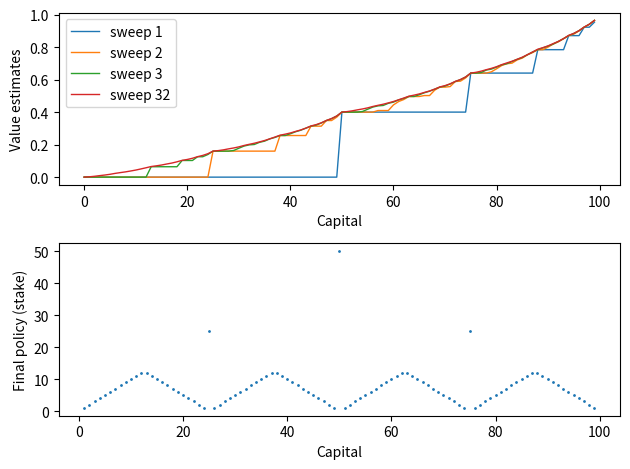

Python code for this plot:
import numpy as np
import matplotlib.pyplot as plt
from collections import defaultdict


class Gambler:
    """ Example 4.3: Gambler's Problem """
    def __init__(self, goal, ph):
        self.goal = goal    # terminal state of capital reached
        self.ph = ph        # probability of heads

    def get_states(self):
        """ states are gambler's capital """
        return np.arange(1, self.goal)

    def get_possible_actions(self, state):
        """ actions are stakes """
        return np.arange(min(state, self.goal - state) + 1)

    def get_reward(self, state, action, next_state):
        if next_state == self.goal:
            return 1
        else:
            return 0

    def get_transitions_states_and_probs(self, state, action):
        return [(state + action, self.ph), (state - action, 1 - self.ph)]


class ValueIterationAgent:
    """ Implementation of Section 4.4 value iteration algorithm

    Note: the output policy (in Figure 4.3) is very sensitive to:
          the eps variable (1e-4) and the q_value precision while finding the argmax (4 significant digits)
    """
    def __init__(self, mdp, n_sweeps, discount=1, eps=1e-4):
        self.mdp = mdp
        self.discount = discount
        self.eps = eps

        # initialize
        self.values = defaultdict(int)
        self.policy = {}
        self.value_sweeps = np.zeros((n_sweeps, self.mdp.get_states().shape[0] + 1))

        for i in range(n_sweeps):

            for state in self.mdp.get_states():
                old_value = self.values[state]
                q_values = {}

                # compute q values
                for action in self.mdp.get_possible_actions(state):
                    q_values[(state, action)] = self.compute_q_value(state, action)

                # update value function in-place with the optimal q value
                self.values[state] = max(q_values.values())

                # update policy if a value function update occured;
                if abs(self.values[state] - old_value) > eps:
                    # for policy choose the min action; that is if more than one actions have max q_values,
                    # then agent minimizes stake at risk from among the new set of actions
                    # alt: python max break ties by data structure index order; so the first q_value where the max
                    # occurs is recorded; thus the action corresponding to the first max(q_val) is the argmax.
                    actions = [a for (s,a), v in q_values.items() if round(v,4) == round(max(q_values.values()),4)]
                    self.policy[state] = min(actions)

            # record value sweeps for plotting
            self.value_sweeps[i] = self.get_values()

    def compute_q_value(self, state, action):
        q_value = 0
        for next_state, prob in self.mdp.get_transitions_states_and_probs(state, action):
            reward = self.mdp.get_reward(state, action, next_state)
            q_value += prob * (reward + self.discount * self.values[next_state])
        return q_value

    def get_values(self):
        values = np.zeros(self.mdp.get_states().shape[0] + 1)
        for k, v in self.values.items():
            if k == self.mdp.goal: continue
            values[k] = v
        return values

    def get_value_sweeps(self):
        return self.value_sweeps

    def get_policy(self):
        return self.policy


# --------------------
# Figure 4.3: The solution to the gambler’s problem for ph = 0.4.
# The upper graph shows the value function found by successive sweeps of value iteration.
# The lower graph shows the final policy.
# --------------------

def fig_4_3():
    mdp = Gambler(goal=100, ph=0.4)
    agent = ValueIterationAgent(mdp, n_sweeps=50)
    value_sweeps = agent.get_value_sweeps()
    policy = agent.get_policy()

    plt.subplot(2,1,1)
    for sweep in [1,2,3,32]:
        plt.plot(value_sweeps[sweep-1], label='sweep {}'.format(sweep), lw=1)
    plt.xlabel('Capital')
    plt.ylabel('Value estimates')
    plt.legend()

    plt.subplot(2,1,2)
    plt.scatter(policy.keys(), policy.values(), s=1)
    plt.xlabel('Capital')
    plt.ylabel('Final policy (stake)')

    plt.tight_layout()


if __name__ == '__main__':
    fig_4_3()
